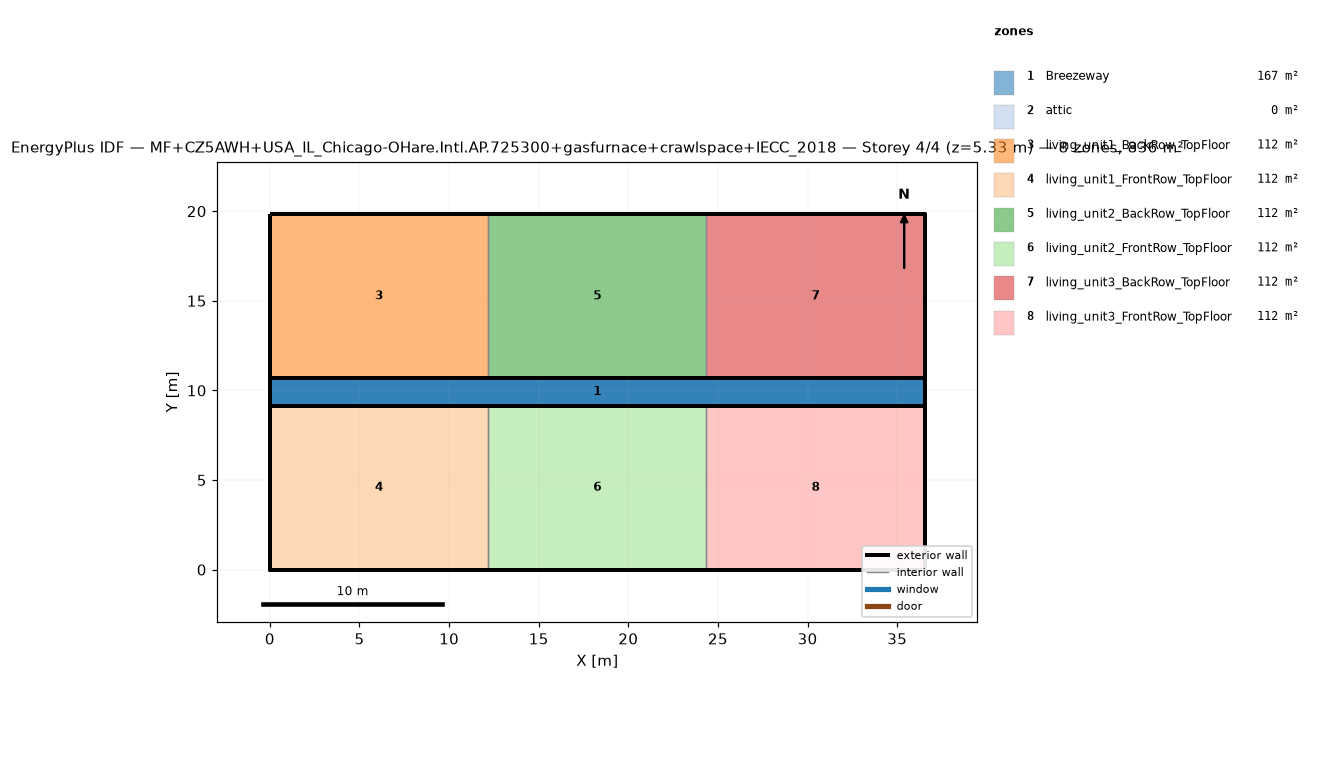
=== STOREY PLAN SPEC (per zone: floor XY polygon, exterior-wall plan segments, windows/doors) ===
zone 1: Breezeway  (167.0 m²)
  floor: (36.54, 9.16) (0.00, 9.16) (0.00, 10.68) (36.54, 10.68)
  floor: (36.54, 9.16) (0.00, 9.16) (0.00, 10.68) (36.54, 10.68)
  floor: (36.54, 9.16) (0.00, 9.16) (0.00, 10.68) (36.54, 10.68)
zone 2: attic  (0.0 m²)
  exterior wall: (36.54, 0.00) – (36.54, 19.84) – (36.54, 9.92)  [29.8 m]
  exterior wall: (0.00, 19.84) – (0.00, 0.00) – (0.00, 9.92)  [29.8 m]
zone 3: living_unit1_BackRow_TopFloor  (111.5 m²)
  floor: (12.18, 10.68) (0.00, 10.68) (0.00, 19.84) (12.18, 19.84)
  exterior wall: (12.18, 19.84) – (0.00, 19.84)  [12.2 m]
  exterior wall: (0.00, 19.84) – (0.00, 10.68)  [9.2 m]
  exterior wall: (0.00, 10.68) – (12.18, 10.68)  [12.2 m]
  interior walls: 1
zone 4: living_unit1_FrontRow_TopFloor  (111.5 m²)
  floor: (12.18, 0.00) (0.00, 0.00) (0.00, 9.16) (12.18, 9.16)
  exterior wall: (0.00, 0.00) – (12.18, 0.00)  [12.2 m]
  exterior wall: (0.00, 9.16) – (0.00, 0.00)  [9.2 m]
  exterior wall: (12.18, 9.16) – (0.00, 9.16)  [12.2 m]
  interior walls: 1
zone 5: living_unit2_BackRow_TopFloor  (111.5 m²)
  floor: (24.36, 10.68) (12.18, 10.68) (12.18, 19.84) (24.36, 19.84)
  exterior wall: (12.18, 10.68) – (24.36, 10.68)  [12.2 m]
  exterior wall: (24.36, 19.84) – (12.18, 19.84)  [12.2 m]
  interior walls: 2
zone 6: living_unit2_FrontRow_TopFloor  (111.5 m²)
  floor: (24.36, 0.00) (12.18, 0.00) (12.18, 9.16) (24.36, 9.16)
  exterior wall: (12.18, 0.00) – (24.36, 0.00)  [12.2 m]
  exterior wall: (24.36, 9.16) – (12.18, 9.16)  [12.2 m]
  interior walls: 2
zone 7: living_unit3_BackRow_TopFloor  (111.5 m²)
  floor: (36.54, 10.68) (24.36, 10.68) (24.36, 19.84) (36.54, 19.84)
  exterior wall: (36.54, 10.68) – (36.54, 19.84)  [9.2 m]
  exterior wall: (36.54, 19.84) – (24.36, 19.84)  [12.2 m]
  exterior wall: (24.36, 10.68) – (36.54, 10.68)  [12.2 m]
  interior walls: 1
zone 8: living_unit3_FrontRow_TopFloor  (111.5 m²)
  floor: (36.54, 0.00) (24.36, 0.00) (24.36, 9.16) (36.54, 9.16)
  exterior wall: (24.36, 0.00) – (36.54, 0.00)  [12.2 m]
  exterior wall: (36.54, 0.00) – (36.54, 9.16)  [9.2 m]
  exterior wall: (36.54, 9.16) – (24.36, 9.16)  [12.2 m]
  interior walls: 1

=== DERIVED (storey summary) ===
Building: MF+CZ5AWH+USA_IL_Chicago-OHare.Intl.AP.725300+gasfurnace+crawlspace+IECC_2018
Storey: 4 of 4  (floor level z = 5.33 m)
Storey gross floor area: 836.2 m²
Zones on this storey: 8
  - Breezeway: floor 167.0 m²
  - attic: floor 0.0 m²; exterior wall 59.5 m (81.9 m²); WWR 0.0%
  - living_unit1_BackRow_TopFloor: floor 111.5 m²; exterior wall 33.5 m (86.9 m²); WWR 0.0%
  - living_unit1_FrontRow_TopFloor: floor 111.5 m²; exterior wall 33.5 m (86.9 m²); WWR 0.0%
  - living_unit2_BackRow_TopFloor: floor 111.5 m²; exterior wall 24.4 m (63.1 m²); WWR 0.0%
  - living_unit2_FrontRow_TopFloor: floor 111.5 m²; exterior wall 24.4 m (63.1 m²); WWR 0.0%
  - living_unit3_BackRow_TopFloor: floor 111.5 m²; exterior wall 33.5 m (86.9 m²); WWR 0.0%
  - living_unit3_FrontRow_TopFloor: floor 111.5 m²; exterior wall 33.5 m (86.9 m²); WWR 0.0%
Zone adjacency (shared interzone walls):
  - living_unit1_BackRow_TopFloor ↔ living_unit2_BackRow_TopFloor
  - living_unit1_FrontRow_TopFloor ↔ living_unit2_FrontRow_TopFloor
  - living_unit2_BackRow_TopFloor ↔ living_unit3_BackRow_TopFloor
  - living_unit2_FrontRow_TopFloor ↔ living_unit3_FrontRow_TopFloor